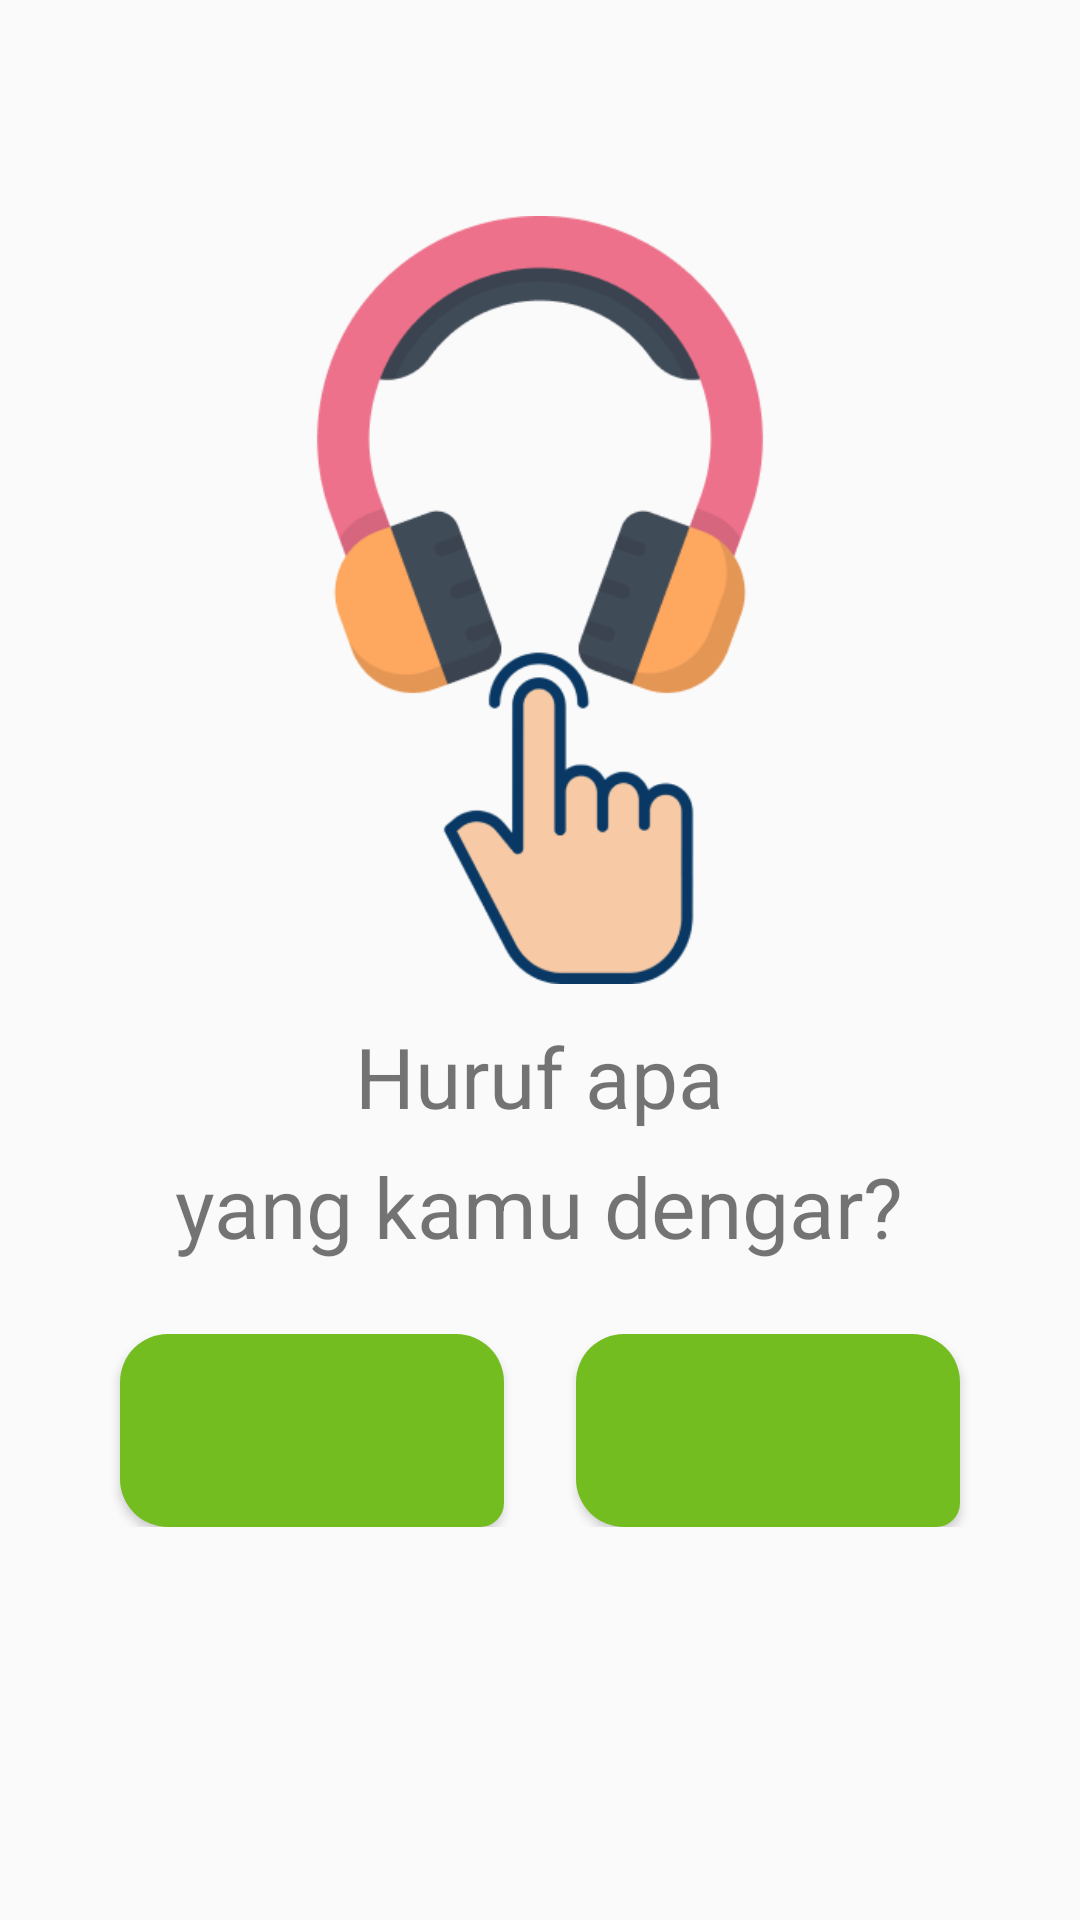

Reconstruct the res/layout file that produces this screen, plus the resources it refers to.
<!-- AndroidManifest.xml: application theme AppTheme -->
<!-- res/layout/activity_matching_voice.xml -->
<?xml version="1.0" encoding="utf-8"?>
<LinearLayout xmlns:android="http://schemas.android.com/apk/res/android"
    xmlns:app="http://schemas.android.com/apk/res-auto"
    xmlns:tools="http://schemas.android.com/tools"
    android:layout_width="match_parent"
    android:layout_height="match_parent"
    tools:context=".MatchingVoiceActivity"
    android:orientation="vertical">

    <ImageView
        android:id="@+id/letterSpeech"
        android:layout_width="wrap_content"
        android:layout_height="256dp"
        android:src="@drawable/ic_click_headphone"
        android:layout_gravity="center"
        android:layout_marginTop="72dp" />

    <TextView
        android:layout_width="wrap_content"
        android:layout_height="wrap_content"
        android:text="Huruf apa"
        android:textSize="28sp"
        android:layout_gravity="center"
        android:layout_marginTop="12dp" />

    <TextView
        android:layout_width="wrap_content"
        android:layout_height="wrap_content"
        android:text="yang kamu dengar?"
        android:textSize="28sp"
        android:layout_gravity="center"
        android:layout_marginTop="6dp" />

    <LinearLayout
        android:layout_width="wrap_content"
        android:layout_height="wrap_content"
        android:orientation="horizontal"
        android:layout_marginTop="24dp"
        android:layout_gravity="center">

        <Button
            android:id="@+id/firstChoice"
            android:layout_width="128dp"
            android:layout_height="wrap_content"
            android:background="@drawable/rounded_button_small"
            android:textSize="48sp"
            android:textStyle="bold"
            android:layout_marginHorizontal="12dp"/>

        <Button
            android:id="@+id/secondChoice"
            android:layout_width="128dp"
            android:layout_height="wrap_content"
            android:background="@drawable/rounded_button_small"
            android:textSize="48sp"
            android:textStyle="bold"
            android:layout_marginHorizontal="12dp"/>

    </LinearLayout>

</LinearLayout>
<!-- resources referenced by this layout -->
<resources>
  <!-- drawable ic_click_headphone: png bitmap (drawable, 22904 bytes) -->
  <!-- drawable rounded_button_small (drawable) -->
  <?xml version="1.0" encoding="utf-8"?>
  <shape xmlns:android="http://schemas.android.com/apk/res/android"
      android:shape="rectangle">
      <solid android:color="@color/colorPrimary" />
      <corners android:bottomRightRadius="8dp"
          android:bottomLeftRadius="16dp"
          android:topRightRadius="16dp"
          android:topLeftRadius="16dp"/>
  </shape>
  <style name="AppTheme" parent="Theme.AppCompat.Light.DarkActionBar">
          
          <item name="colorPrimary">@color/colorPrimary</item>
          <item name="colorPrimaryDark">@color/colorPrimaryLight</item>
          <item name="colorAccent">@color/colorAccent</item>
      </style>
  <color name="colorPrimary">#74BD21</color>
  <color name="colorPrimaryLight">#B6EB7A</color>
  <color name="colorAccent">#FFF500</color>
</resources>
